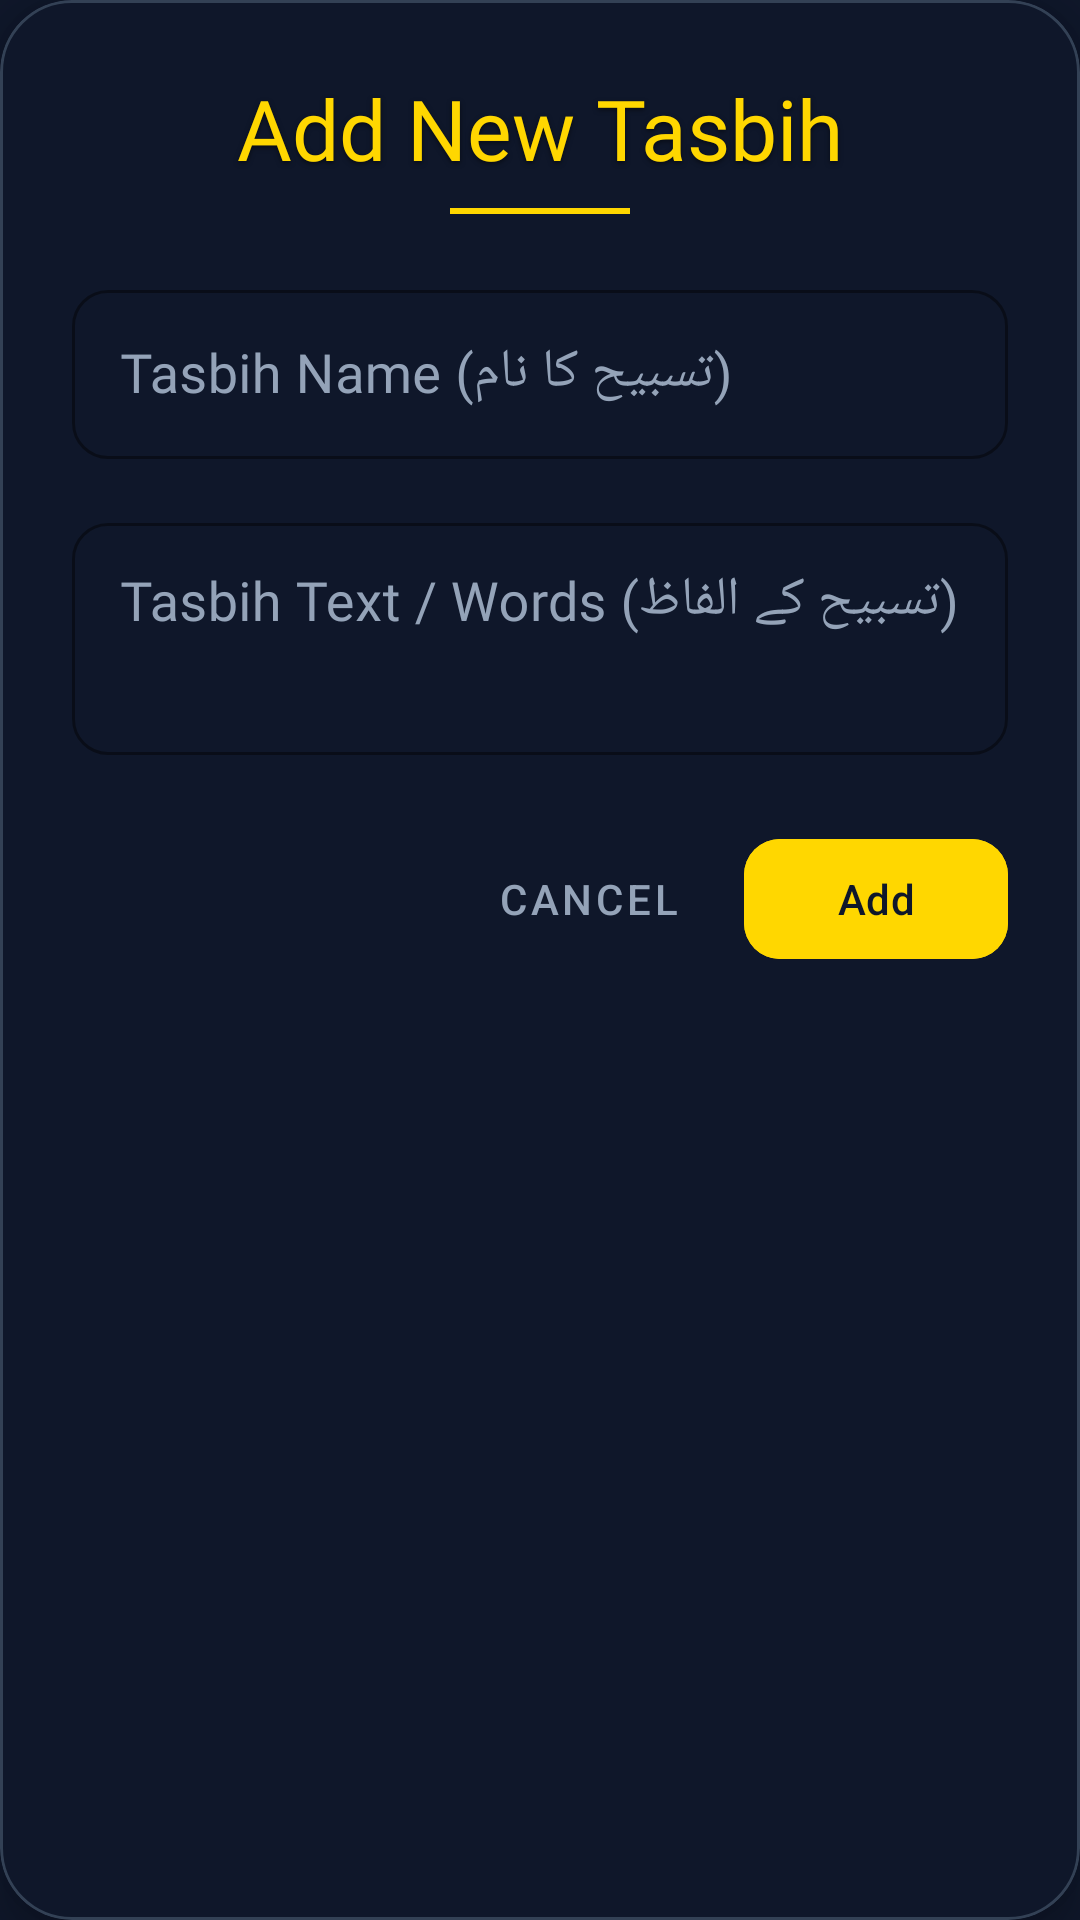

This screen was rendered from an Android layout file. Write that file and the resources it references.
<!-- AndroidManifest.xml: application theme Theme.PrayerClock -->
<!-- res/layout/dialog_add_tasbih.xml -->
<?xml version="1.0" encoding="utf-8"?>
<com.google.android.material.card.MaterialCardView xmlns:android="http://schemas.android.com/apk/res/android"
    xmlns:app="http://schemas.android.com/apk/res-auto"
    android:layout_width="match_parent"
    android:layout_height="wrap_content"
    android:layout_margin="24dp"
    app:cardBackgroundColor="@color/midnight_blue"
    app:cardCornerRadius="24dp"
    app:cardElevation="8dp"
    app:strokeColor="@color/slate_800"
    app:strokeWidth="1dp">

    <LinearLayout
        android:layout_width="match_parent"
        android:layout_height="wrap_content"
        android:orientation="vertical"
        android:padding="24dp">

        <TextView
            android:layout_width="match_parent"
            android:layout_height="wrap_content"
            android:fontFamily="@font/jameel_noori_nastaleeq"
            android:gravity="center"
            android:text="Add New Tasbih"
            android:textColor="@color/gold_accent"
            android:textSize="28sp"
            android:shadowColor="#80000000"
            android:shadowDx="0"
            android:shadowDy="2"
            android:shadowRadius="4" />

        <View
            android:layout_width="60dp"
            android:layout_height="2dp"
            android:layout_gravity="center_horizontal"
            android:layout_marginTop="8dp"
            android:layout_marginBottom="20dp"
            android:background="@color/gold_accent" />

        
        <com.google.android.material.textfield.TextInputLayout
            android:layout_width="match_parent"
            android:layout_height="wrap_content"
            android:hint="Tasbih Name (تسبیح کا نام)"
            app:hintTextColor="@color/text_secondary"
            style="@style/Widget.MaterialComponents.TextInputLayout.OutlinedBox"
            app:boxStrokeColor="@color/gold_accent"
            app:boxCornerRadiusBottomEnd="12dp"
            app:boxCornerRadiusBottomStart="12dp"
            app:boxCornerRadiusTopEnd="12dp"
            app:boxCornerRadiusTopStart="12dp"
            app:placeholderText="Example: Durood-e-Ibrahimi"
            app:placeholderTextColor="#4DFFFFFF"
            android:textColorHint="@color/text_secondary">

            <com.google.android.material.textfield.TextInputEditText
                android:id="@+id/etTasbihName"
                android:layout_width="match_parent"
                android:layout_height="wrap_content"
                android:fontFamily="@font/jameel_noori_nastaleeq"
                android:inputType="text"
                android:textColor="@color/text_primary"
                android:textSize="18sp"
                android:padding="16dp" />
        </com.google.android.material.textfield.TextInputLayout>

        
        <com.google.android.material.textfield.TextInputLayout
            android:layout_width="match_parent"
            android:layout_height="wrap_content"
            android:layout_marginTop="16dp"
            android:hint="Tasbih Text / Words (تسبیح کے الفاظ)"
            app:hintTextColor="@color/text_secondary"
            style="@style/Widget.MaterialComponents.TextInputLayout.OutlinedBox"
            app:boxStrokeColor="@color/gold_accent"
            app:boxCornerRadiusBottomEnd="12dp"
            app:boxCornerRadiusBottomStart="12dp"
            app:boxCornerRadiusTopEnd="12dp"
            app:boxCornerRadiusTopStart="12dp"
            app:placeholderText="Example: اللَّهُمَّ صَلِّ عَلَى مُحَمَّدٍ"
            app:placeholderTextColor="#4DFFFFFF"
            android:textColorHint="@color/text_secondary">

            <com.google.android.material.textfield.TextInputEditText
                android:id="@+id/etTasbihContent"
                android:layout_width="match_parent"
                android:layout_height="wrap_content"
                android:fontFamily="@font/sakkal"
                android:inputType="textMultiLine"
                android:minLines="2"
                android:maxLines="4"
                android:gravity="top|start"
                android:textColor="@color/text_primary"
                android:textSize="18sp"
                android:padding="16dp" />
        </com.google.android.material.textfield.TextInputLayout>

        <LinearLayout
            android:layout_width="match_parent"
            android:layout_height="wrap_content"
            android:layout_marginTop="24dp"
            android:orientation="horizontal"
            android:gravity="end">

            <com.google.android.material.button.MaterialButton
                android:id="@+id/btnCancel"
                style="@style/Widget.MaterialComponents.Button.TextButton"
                android:layout_width="wrap_content"
                android:layout_height="wrap_content"
                android:text="Cancel"
                android:textColor="@color/text_secondary"
                android:textSize="14sp"
                android:layout_marginEnd="8dp" />

            <com.google.android.material.button.MaterialButton
                android:id="@+id/btnAdd"
                android:layout_width="wrap_content"
                android:layout_height="wrap_content"
                android:text="Add"
                android:textColor="@color/midnight_blue"
                android:backgroundTint="@color/gold_accent"
                app:cornerRadius="12dp"
                android:textSize="14sp" />
        </LinearLayout>

    </LinearLayout>

</com.google.android.material.card.MaterialCardView>
<!-- resources referenced by this layout -->
<resources>
  <color name="gold_accent">#FFD700</color>
  <color name="midnight_blue">#0F172A</color>
  <color name="slate_800">#334155</color>
  <color name="text_primary">#F8FAFC</color>
  <color name="text_secondary">#94A3B8</color>
  <style name="Theme.PrayerClock" parent="Base.Theme.PrayerClock" />
  <style name="Base.Theme.PrayerClock" parent="Theme.Material3.DayNight.NoActionBar">
          
          <item name="colorPrimary">@color/midnight_blue</item>
          <item name="colorPrimaryVariant">@color/slate_900</item>
          <item name="android:statusBarColor">#1E293B</item> 
          <item name="android:windowLightStatusBar" tools:targetApi="m">false</item>
          <item name="android:windowBackground">@color/midnight_blue</item>
          <item name="android:colorBackground">@color/midnight_blue</item>
      </style>
  <color name="slate_900">#1E293B</color>
</resources>
